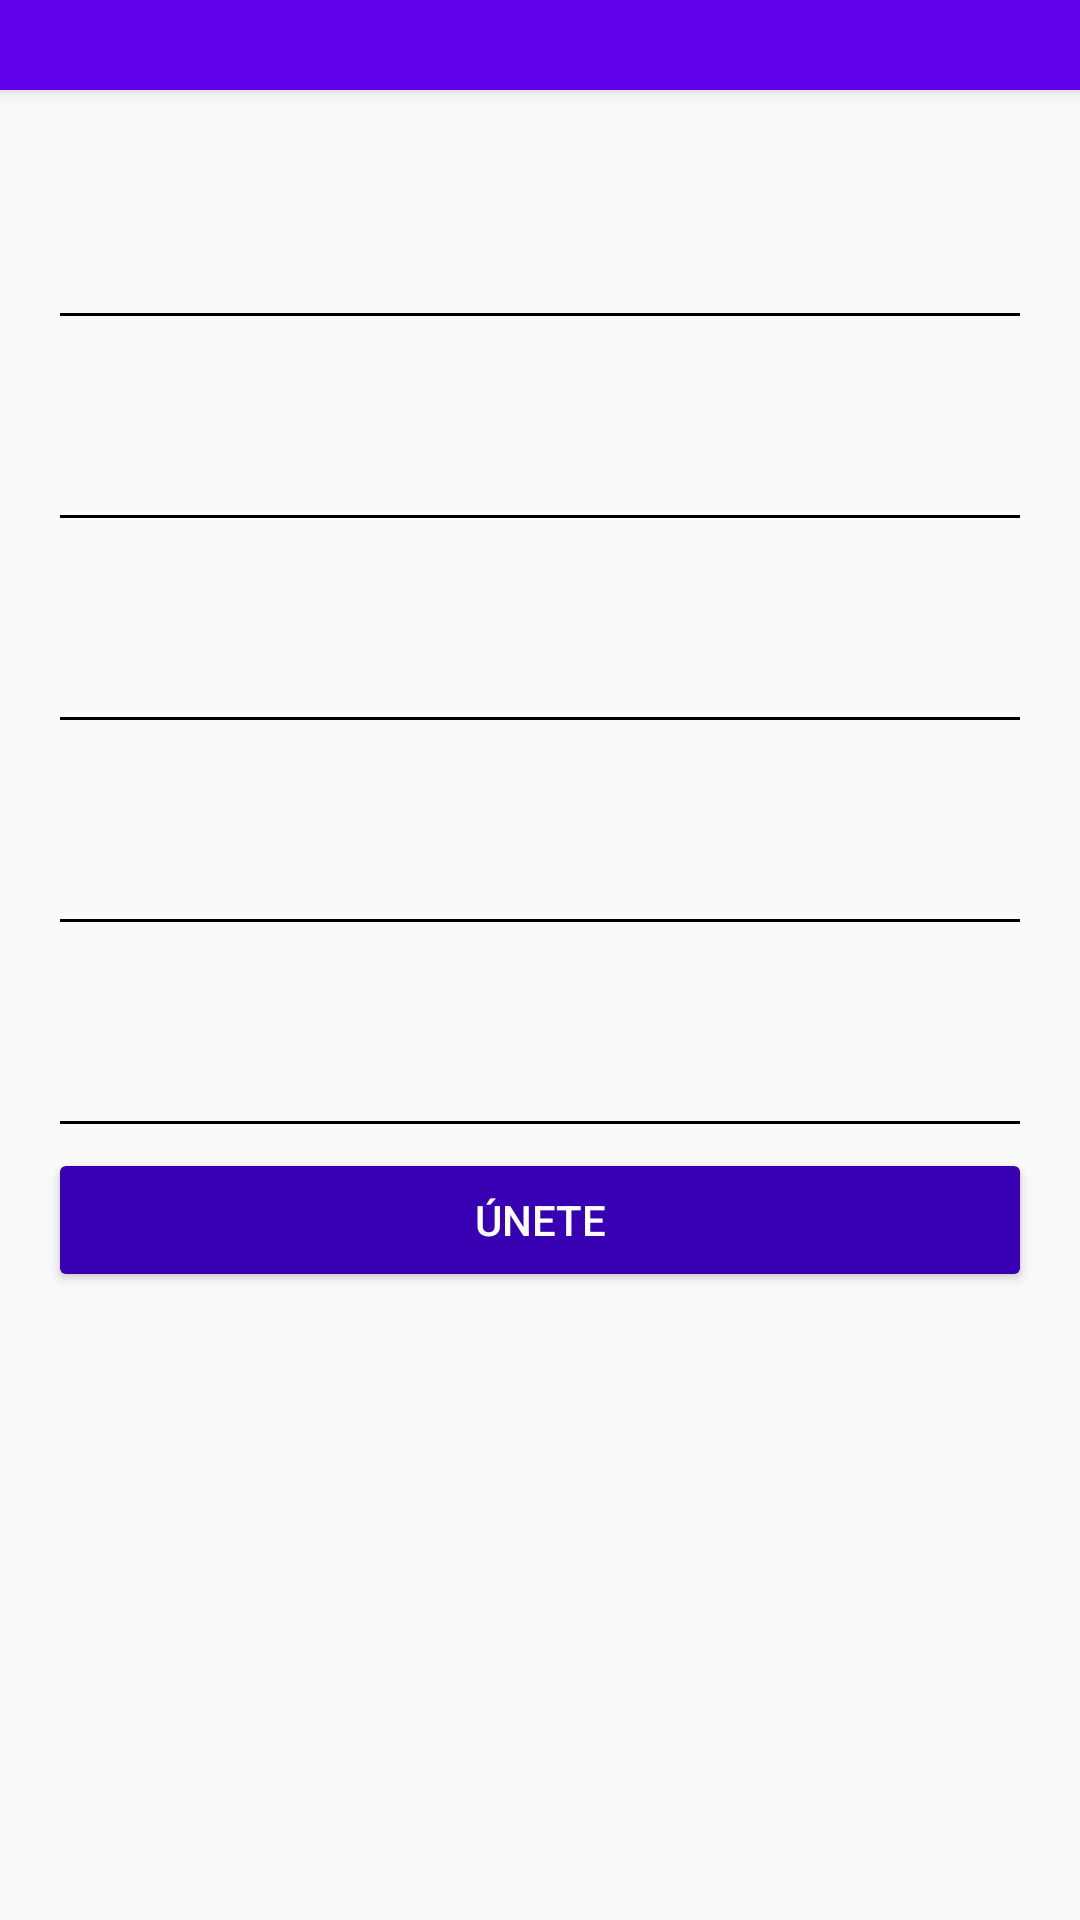

Produce the Android XML layout that renders to this screen, including the resource entries it uses.
<!-- AndroidManifest.xml: application theme AppTheme -->
<!-- res/layout/activity_create_account.xml -->
<?xml version="1.0" encoding="utf-8"?>
<android.support.design.widget.CoordinatorLayout
    xmlns:android="http://schemas.android.com/apk/res/android"
    xmlns:app="http://schemas.android.com/apk/res-auto"
    xmlns:tools="http://schemas.android.com/tools"
    android:layout_width="match_parent"
    android:layout_height="match_parent"
    tools:context=".login.view.CreateAccountActivity">

    <include layout="@layout/actionbar_toolbar"></include>
    <ScrollView
        android:layout_width="match_parent"
        android:layout_height="match_parent"
        android:fillViewport="true"
        app:layout_behavior="@string/appbar_scrolling_view_behavior"
        >
        <LinearLayout
            android:layout_width="match_parent"
            android:layout_height="wrap_content"
            android:padding="@dimen/activity_vertical_margin"
            android:orientation="vertical"
            >
            <android.support.design.widget.TextInputLayout
                android:layout_width="match_parent"
                android:layout_height="wrap_content"
                android:theme="@style/EditTextBlack"
                android:layout_marginTop="@dimen/edittext_margin_createaccount">
                <android.support.design.widget.TextInputEditText
                    android:id="@+id/email"
                    android:layout_width="match_parent"
                    android:layout_height="wrap_content"
                    android:hint="@string/hint_email" />
            </android.support.design.widget.TextInputLayout>
            <android.support.design.widget.TextInputLayout
                android:layout_width="match_parent"
                android:layout_height="wrap_content"
                android:theme="@style/EditTextBlack"
                android:layout_marginTop="@dimen/edittext_margin_createaccount">
                <android.support.design.widget.TextInputEditText
                    android:id="@+id/name"
                    android:layout_width="match_parent"
                    android:layout_height="wrap_content"
                    android:hint="@string/hint_name"/>
            </android.support.design.widget.TextInputLayout>
            <android.support.design.widget.TextInputLayout
                android:layout_width="match_parent"
                android:layout_height="wrap_content"
                android:theme="@style/EditTextBlack"
                android:layout_marginTop="@dimen/edittext_margin_createaccount">
                <android.support.design.widget.TextInputEditText
                    android:id="@+id/user"
                    android:layout_width="match_parent"
                    android:layout_height="wrap_content"
                    android:hint="@string/hint_user"/>
            </android.support.design.widget.TextInputLayout>
            <android.support.design.widget.TextInputLayout
                android:layout_width="match_parent"
                android:layout_height="wrap_content"
                android:theme="@style/EditTextBlack"
                android:layout_marginTop="@dimen/edittext_margin_createaccount">
                <android.support.design.widget.TextInputEditText
                    android:id="@+id/password_createaccount"
                    android:layout_width="match_parent"
                    android:layout_height="wrap_content"
                    android:hint="@string/hint_password"
                    android:inputType="textPassword"/>
            </android.support.design.widget.TextInputLayout>
            <android.support.design.widget.TextInputLayout
                android:layout_width="match_parent"
                android:layout_height="wrap_content"
                android:theme="@style/EditTextBlack"
                android:layout_marginTop="@dimen/edittext_margin_createaccount">
                <android.support.design.widget.TextInputEditText
                    android:id="@+id/confirmPassword"
                    android:layout_width="match_parent"
                    android:layout_height="wrap_content"
                    android:hint="@string/hint_confirm_password"
                    android:inputType="textPassword"/>
            </android.support.design.widget.TextInputLayout>
            <Button
                android:id="@+id/joinUs"
                android:layout_width="match_parent"
                android:layout_height="wrap_content"
                android:text="@string/text_button_createaccount"
                android:theme="@style/RaisedButtonDark"
                />
        </LinearLayout>

    </ScrollView>

</android.support.design.widget.CoordinatorLayout>
<!-- res/layout/actionbar_toolbar.xml (included above) -->
<?xml version="1.0" encoding="utf-8"?>
<android.support.design.widget.AppBarLayout
    xmlns:android="http://schemas.android.com/apk/res/android"
    xmlns:app="http://schemas.android.com/apk/res-auto"
    xmlns:tools="http://schemas.android.com/tools"
    android:layout_width="match_parent"
    android:layout_height="wrap_content"
    android:theme="@style/AppTheme.AppBarOverlay">

    <android.support.v7.widget.Toolbar
        android:id="@+id/toolbar"
        android:layout_width="match_parent"
        android:layout_height="@dimen/actionBarSize"
        android:background="@color/colorPrimary"
        app:popupTheme="@style/AppTheme.PopupOverlay" />

</android.support.design.widget.AppBarLayout>
<!-- resources referenced by this layout -->
<resources>
  <dimen name="actionBarSize">30dp</dimen>
  <dimen name="activity_vertical_margin">16dp</dimen>
  <dimen name="edittext_margin_createaccount">10dp</dimen>
  <string name="hint_confirm_password">Confirmar contraseña</string>
  <string name="hint_email">Correo</string>
  <string name="hint_name">Nombre</string>
  <string name="hint_password">Contraseña</string>
  <string name="hint_user">Usuario</string>
  <string name="text_button_createaccount">Únete</string>
  <style name="AppTheme.AppBarOverlay" parent="ThemeOverlay.AppCompat.Dark.ActionBar" />
  <style name="AppTheme.PopupOverlay" parent="ThemeOverlay.AppCompat.Light" />
  <style name="EditTextBlack" parent="TextAppearance.AppCompat">
          <item name="android:textColorHint">@color/editTextColorBlack</item>
          <item name="android:textSize">@dimen/edittext_textsize_login2</item>
          <item name="android:textColorPrimary">@color/editTextColorBlack</item>
          <item name="colorAccent">@color/editTextColorBlack</item>
          <item name="colorControlNormal">@color/editTextColorBlack</item>
          <item name="colorControlActivated">@color/editTextColorBlack</item>
      </style>
  <style name="RaisedButtonDark" parent="Theme.AppCompat.Light">
          <item name="colorButtonNormal">@color/colorPrimaryDark</item>
          <item name="colorControlHighlight">@color/colorPrimary</item>
          <item name="android:textColor">@android:color/white</item>
      </style>
  <style name="AppTheme" parent="Theme.AppCompat.Light.NoActionBar">
          
          <item name="colorPrimary">@color/colorPrimary</item>
          <item name="colorPrimaryDark">@color/colorPrimaryDark</item>
          <item name="colorAccent">@color/colorAccent</item>
      </style>
  <dimen name="edittext_textsize_login2">22sp</dimen>
  <!-- not gathered from this repository: default colours our renderer supplied (Android Studio template values) -->
  <color name="colorPrimary">#FF6200EE</color>
  <color name="colorPrimaryDark">#FF3700B3</color>
  <color name="colorAccent">#FF03DAC5</color>
</resources>
